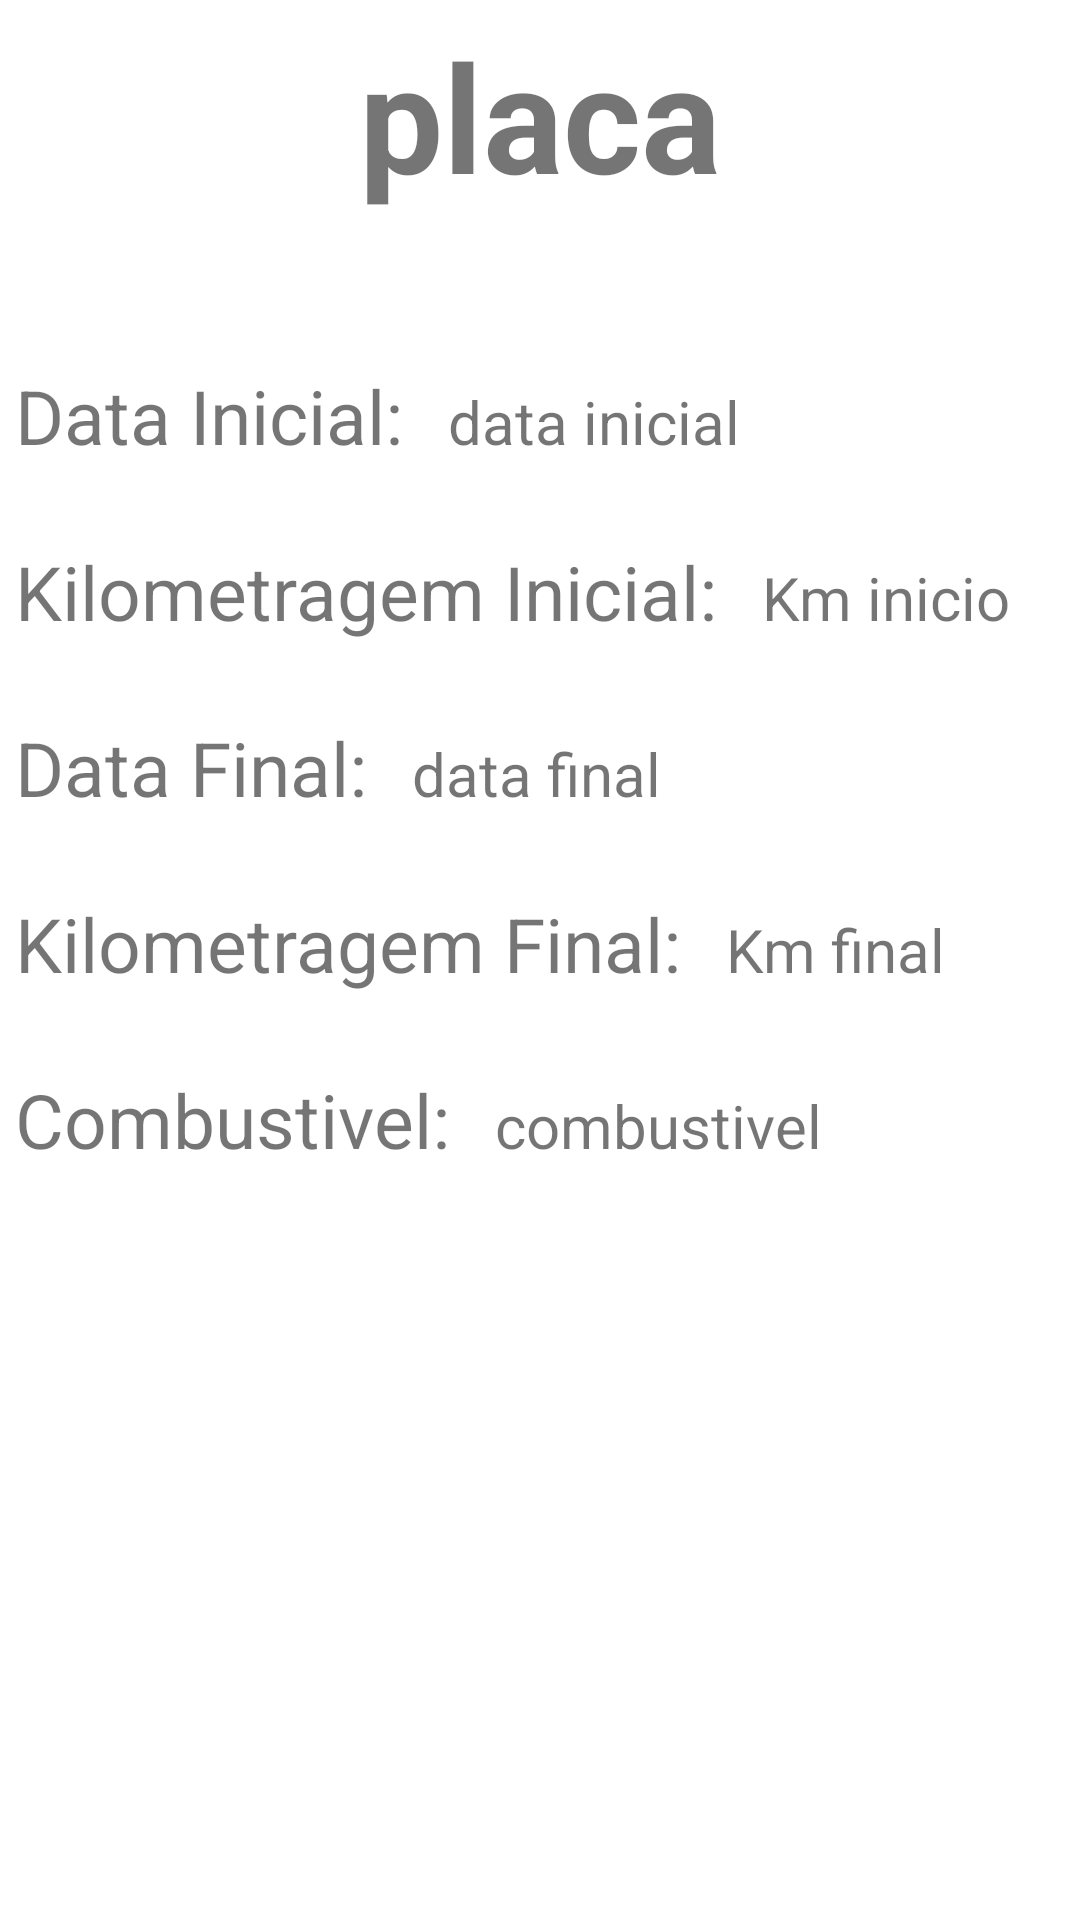

The Android layout XML behind this screen, and the referenced resources:
<!-- AndroidManifest.xml: application theme Theme.ControleFrota -->
<!-- res/layout/resumo_viagem.xml -->
<?xml version="1.0" encoding="utf-8"?>
<LinearLayout xmlns:android="http://schemas.android.com/apk/res/android"
    android:layout_width="match_parent"
    android:layout_height="match_parent"
    android:orientation="vertical"
    android:padding="5dp">

    <LinearLayout
        android:layout_width="match_parent"
        android:layout_height="wrap_content"
        android:layout_marginBottom="50dp"
        android:orientation="horizontal"
        android:gravity="center">

        <TextView
            android:id="@+id/tv_resumoviagem_placa"
            android:layout_width="wrap_content"
            android:layout_height="wrap_content"
            android:layout_gravity="center"
            android:text="placa"
            android:textSize="50sp"
            android:textStyle="bold" />
    </LinearLayout>


    <LinearLayout
        android:layout_width="match_parent"
        android:layout_height="wrap_content"
        android:layout_marginBottom="25dp"
        android:orientation="horizontal">

        <TextView
            android:layout_width="wrap_content"
            android:layout_height="wrap_content"
            android:text="Data Inicial:"
            android:textSize="25sp" />

        <TextView
            android:id="@+id/tv_resumoviagem_dtinicio"
            android:layout_width="wrap_content"
            android:layout_height="wrap_content"
            android:layout_marginLeft="15dp"
            android:text="data inicial"
            android:textSize="20sp" />

    </LinearLayout>

    <LinearLayout
        android:layout_width="match_parent"
        android:layout_height="wrap_content"
        android:layout_marginBottom="25dp"
        android:orientation="horizontal">

        <TextView
            android:layout_width="wrap_content"
            android:layout_height="wrap_content"
            android:text="Kilometragem Inicial:"
            android:textSize="25sp" />

        <TextView
            android:id="@+id/tv_resumoviagem_kminicio"
            android:layout_width="wrap_content"
            android:layout_height="wrap_content"
            android:layout_marginLeft="15dp"
            android:text="Km inicio"
            android:textSize="20sp" />

    </LinearLayout>

    <LinearLayout
        android:layout_width="match_parent"
        android:layout_height="wrap_content"
        android:layout_marginBottom="25dp"
        android:orientation="horizontal">

        <TextView
            android:layout_width="wrap_content"
            android:layout_height="wrap_content"
            android:text="Data Final:"
            android:textSize="25sp" />

        <TextView
            android:id="@+id/tv_resumoviagem_dtfim"
            android:layout_width="wrap_content"
            android:layout_height="wrap_content"
            android:layout_marginLeft="15dp"
            android:text="data final"
            android:textSize="20sp" />

    </LinearLayout>

    <LinearLayout
        android:layout_width="match_parent"
        android:layout_height="wrap_content"
        android:layout_marginBottom="25dp"
        android:orientation="horizontal">

        <TextView
            android:layout_width="wrap_content"
            android:layout_height="wrap_content"
            android:text="Kilometragem Final:"
            android:textSize="25sp" />

        <TextView
            android:id="@+id/tv_resumoviagem_kmfim"
            android:layout_width="wrap_content"
            android:layout_height="wrap_content"
            android:layout_marginLeft="15dp"
            android:text="Km final"
            android:textSize="20sp" />

    </LinearLayout>

    <LinearLayout
        android:layout_width="match_parent"
        android:layout_height="wrap_content"
        android:layout_marginBottom="25dp"
        android:orientation="horizontal">

        <TextView
            android:layout_width="wrap_content"
            android:layout_height="wrap_content"
            android:text="Combustivel:"
            android:textSize="25sp" />

        <TextView
            android:id="@+id/tv_resumoviagem_combustivel"
            android:layout_width="wrap_content"
            android:layout_height="wrap_content"
            android:layout_marginLeft="15dp"
            android:text="combustivel"
            android:textSize="20sp" />

    </LinearLayout>

</LinearLayout>
<!-- resources referenced by this layout -->
<resources>
  <style name="Theme.ControleFrota" parent="Theme.MaterialComponents.DayNight.DarkActionBar">
          
          <item name="colorPrimary">@color/green</item>
          <item name="colorPrimaryVariant">@color/green</item>
          <item name="colorOnPrimary">@color/white</item>
          
          <item name="colorSecondary">@color/teal_200</item>
          <item name="colorSecondaryVariant">@color/teal_700</item>
          <item name="colorOnSecondary">@color/black</item>
          
          <item name="android:statusBarColor" tools:targetApi="l">?attr/colorPrimaryVariant</item>
          
      </style>
  <color name="green">#00B300</color>
  <color name="white">#FFFFFFFF</color>
  <color name="teal_200">#FF03DAC5</color>
  <color name="teal_700">#FF018786</color>
  <color name="black">#FF000000</color>
</resources>
